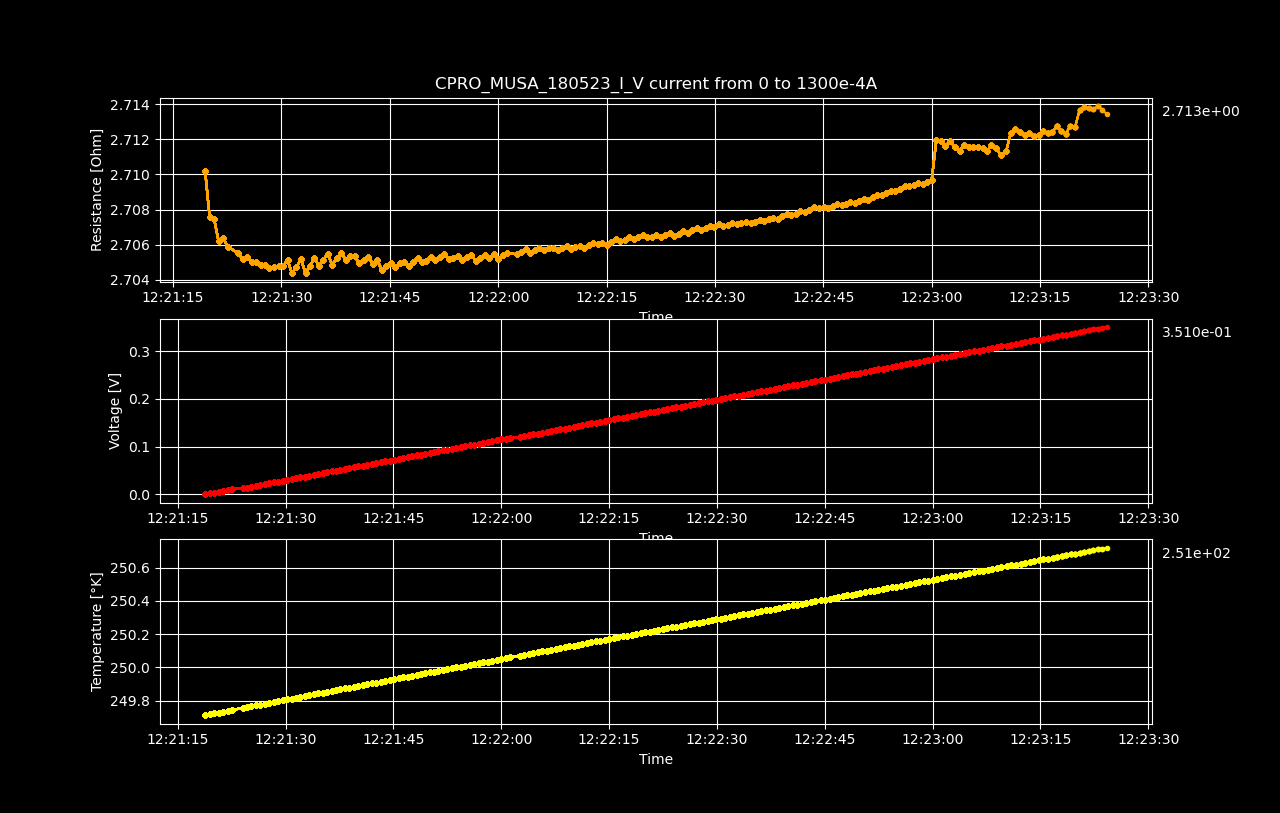

The table this chart was drawn from, first rows:
Datetime, Temperature [K], Voltage [V], Resistance [𝛀], Current Source [A], Electric Field [V/cm], Restivity [𝛀 cm], Current Density [A/cm2]
2023-05-19 12:21:18.808819, 249.7, 3.3708328e-06, inf, 0.0, 5.26692625e-05, inf, 0.0
2023-05-19 12:21:19.432198, 249.7, 0.00177, 2.71, 0.0006533, 0.02766, 4.616, 0.005993
2023-05-19 12:21:20.067151, 249.7, 0.003538, 2.708, 0.001307, 0.05527, 4.611, 0.01199
2023-05-19 12:21:20.675667, 249.7, 0.005306, 2.707, 0.00196, 0.08291, 4.611, 0.01798
2023-05-19 12:21:21.313226, 249.7, 0.007071, 2.706, 0.002613, 0.1105, 4.609, 0.02397
2023-05-19 12:21:21.940331, 249.7, 0.00884, 2.706, 0.003266, 0.1381, 4.609, 0.02997
2023-05-19 12:21:22.576879, 249.7, 0.01061, 2.706, 0.00392, 0.1657, 4.608, 0.03596
2023-05-19 12:21:24.039508, 249.8, 0.01237, 2.705, 0.004573, 0.1933, 4.608, 0.04195
2023-05-19 12:21:24.643304, 249.8, 0.01414, 2.705, 0.005226, 0.2209, 4.607, 0.04795
2023-05-19 12:21:25.260271, 249.8, 0.01591, 2.705, 0.005879, 0.2485, 4.607, 0.05394
2023-05-19 12:21:25.865806, 249.8, 0.01767, 2.705, 0.006533, 0.2761, 4.607, 0.05993
2023-05-19 12:21:26.490852, 249.8, 0.01944, 2.705, 0.007186, 0.3037, 4.607, 0.06593
2023-05-19 12:21:27.113386, 249.8, 0.0212, 2.705, 0.007839, 0.3313, 4.607, 0.07192
2023-05-19 12:21:27.727102, 249.8, 0.02297, 2.705, 0.008492, 0.3589, 4.607, 0.07791
2023-05-19 12:21:28.337367, 249.8, 0.02474, 2.705, 0.009146, 0.3865, 4.606, 0.08391
2023-05-19 12:21:28.971271, 249.8, 0.0265, 2.705, 0.009799, 0.4141, 4.606, 0.0899
2023-05-19 12:21:29.594261, 249.8, 0.02827, 2.705, 0.01045, 0.4417, 4.607, 0.09589
2023-05-19 12:21:30.211879, 249.8, 0.03004, 2.705, 0.01111, 0.4693, 4.607, 0.1019
2023-05-19 12:21:30.847767, 249.8, 0.03181, 2.705, 0.01176, 0.497, 4.607, 0.1079
2023-05-19 12:21:31.450839, 249.8, 0.03357, 2.704, 0.01241, 0.5245, 4.606, 0.1139
2023-05-19 12:21:32.076717, 249.8, 0.03534, 2.705, 0.01307, 0.5522, 4.606, 0.1199
2023-05-19 12:21:32.707260, 249.8, 0.03711, 2.705, 0.01372, 0.5799, 4.607, 0.1259
2023-05-19 12:21:33.331845, 249.8, 0.03887, 2.704, 0.01437, 0.6073, 4.606, 0.1319
2023-05-19 12:21:33.948405, 249.8, 0.04064, 2.705, 0.01503, 0.635, 4.607, 0.1378
2023-05-19 12:21:34.568943, 249.8, 0.04241, 2.705, 0.01568, 0.6627, 4.607, 0.1438
2023-05-19 12:21:35.175057, 249.8, 0.04417, 2.705, 0.01633, 0.6902, 4.607, 0.1498
2023-05-19 12:21:35.799387, 249.9, 0.04595, 2.705, 0.01698, 0.7179, 4.607, 0.1558
2023-05-19 12:21:36.411472, 249.9, 0.04772, 2.705, 0.01764, 0.7456, 4.608, 0.1618
2023-05-19 12:21:37.021504, 249.9, 0.04948, 2.705, 0.01829, 0.7731, 4.607, 0.1678
2023-05-19 12:21:37.633946, 249.9, 0.05125, 2.705, 0.01894, 0.8008, 4.607, 0.1738
2023-05-19 12:21:38.269776, 249.9, 0.05302, 2.706, 0.0196, 0.8285, 4.608, 0.1798
2023-05-19 12:21:38.891628, 249.9, 0.05478, 2.705, 0.02025, 0.856, 4.607, 0.1858
2023-05-19 12:21:39.528933, 249.9, 0.05655, 2.705, 0.0209, 0.8837, 4.608, 0.1918
2023-05-19 12:21:40.132540, 249.9, 0.05832, 2.705, 0.02156, 0.9113, 4.608, 0.1978
2023-05-19 12:21:40.750421, 249.9, 0.06008, 2.705, 0.02221, 0.9387, 4.607, 0.2038
2023-05-19 12:21:41.375272, 249.9, 0.06185, 2.705, 0.02286, 0.9664, 4.607, 0.2098
2023-05-19 12:21:42.016531, 249.9, 0.06362, 2.705, 0.02352, 0.9941, 4.607, 0.2158
2023-05-19 12:21:42.639001, 249.9, 0.06538, 2.705, 0.02417, 1.022, 4.607, 0.2218
2023-05-19 12:21:43.270000, 249.9, 0.06715, 2.705, 0.02482, 1.049, 4.607, 0.2277
2023-05-19 12:21:43.893034, 249.9, 0.0689, 2.705, 0.02548, 1.077, 4.606, 0.2337
2023-05-19 12:21:44.521642, 249.9, 0.07068, 2.705, 0.02613, 1.104, 4.607, 0.2397
2023-05-19 12:21:45.129285, 249.9, 0.07245, 2.705, 0.02678, 1.132, 4.607, 0.2457
2023-05-19 12:21:45.746763, 249.9, 0.07421, 2.705, 0.02744, 1.16, 4.606, 0.2517
2023-05-19 12:21:46.367362, 249.9, 0.07598, 2.705, 0.02809, 1.187, 4.607, 0.2577
2023-05-19 12:21:46.997219, 249.9, 0.07775, 2.705, 0.02874, 1.215, 4.607, 0.2637
2023-05-19 12:21:47.602878, 249.9, 0.07951, 2.705, 0.0294, 1.242, 4.607, 0.2697
2023-05-19 12:21:48.229150, 250, 0.08129, 2.705, 0.03005, 1.27, 4.607, 0.2757
2023-05-19 12:21:48.838186, 250, 0.08306, 2.705, 0.0307, 1.298, 4.607, 0.2817
2023-05-19 12:21:49.442118, 250, 0.08482, 2.705, 0.03136, 1.325, 4.607, 0.2877
2023-05-19 12:21:50.059997, 250, 0.08659, 2.705, 0.03201, 1.353, 4.607, 0.2937
2023-05-19 12:21:50.669188, 250, 0.08836, 2.705, 0.03266, 1.381, 4.607, 0.2997
2023-05-19 12:21:51.275019, 250, 0.09013, 2.705, 0.03332, 1.408, 4.607, 0.3057
2023-05-19 12:21:51.877270, 250, 0.0919, 2.705, 0.03397, 1.436, 4.607, 0.3116
2023-05-19 12:21:52.510881, 250, 0.09367, 2.705, 0.03462, 1.464, 4.608, 0.3176
2023-05-19 12:21:53.156372, 250, 0.09543, 2.705, 0.03528, 1.491, 4.607, 0.3236
2023-05-19 12:21:53.767609, 250, 0.0972, 2.705, 0.03593, 1.519, 4.607, 0.3296
2023-05-19 12:21:54.381690, 250, 0.09897, 2.705, 0.03658, 1.546, 4.608, 0.3356
2023-05-19 12:21:54.998361, 250, 0.1007, 2.705, 0.03724, 1.574, 4.607, 0.3416
2023-05-19 12:21:55.626272, 250, 0.1025, 2.705, 0.03789, 1.602, 4.607, 0.3476
2023-05-19 12:21:56.262953, 250, 0.1043, 2.705, 0.03854, 1.629, 4.608, 0.3536
... 140 more rows
